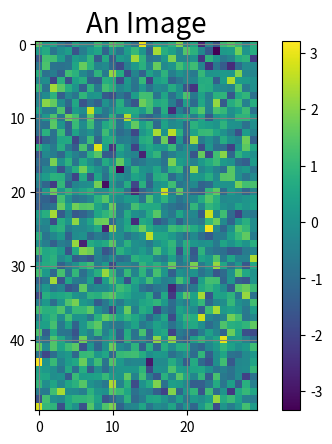

Python code for this plot:
"""Plot to test imshow"""
import matplotlib.pyplot as plt
import numpy as np

def main():
    fig, ax = plt.subplots()
    ax.grid(color='gray')

    im = ax.imshow(np.random.randn(50, 30))
    fig.colorbar(im, ax=ax)

    ax.set_title('An Image', size=20)

    return fig

if __name__ == '__main__':
    main()
    plt.show()
